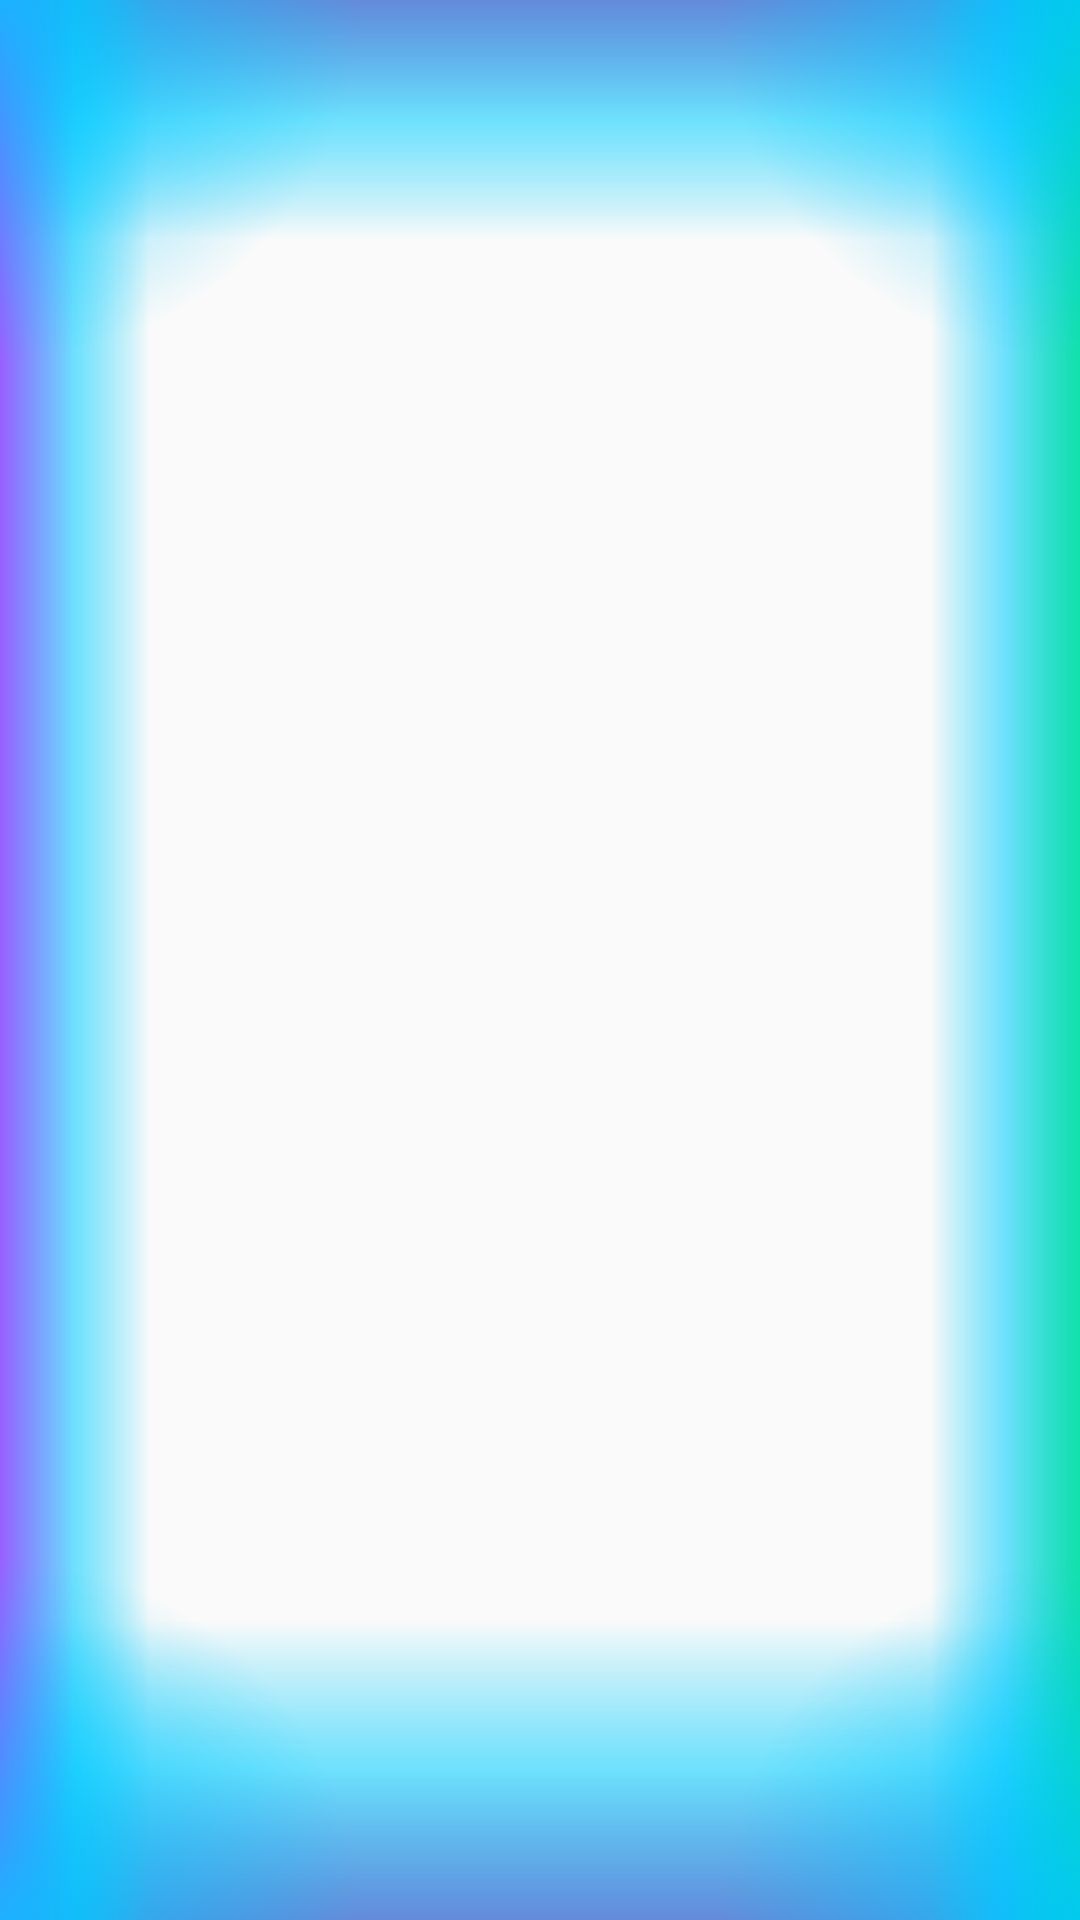

Android layout source for this screen:
<!-- AndroidManifest.xml: application theme Theme.AssistantProjectAndroid -->
<!-- res/layout/edge_glow_overlay.xml -->
<?xml version="1.0" encoding="utf-8"?>
<FrameLayout xmlns:android="http://schemas.android.com/apk/res/android"
    android:id="@+id/edgeGlowRoot"
    android:layout_width="match_parent"
    android:layout_height="match_parent"
    android:background="@android:color/transparent">

    
    <View
        android:id="@+id/edgeGlowTop"
        android:layout_width="match_parent"
        android:layout_height="80dp"
        android:layout_gravity="top"
        android:layout_marginTop="0dp"
        android:background="@drawable/edge_glow_top" />

    
    <View
        android:id="@+id/edgeGlowBottom"
        android:layout_width="match_parent"
        android:layout_height="100dp"
        android:layout_gravity="bottom"
        android:layout_marginBottom="0dp"
        android:background="@drawable/edge_glow_bottom" />

    
    <View
        android:id="@+id/edgeGlowLeft"
        android:layout_width="50dp"
        android:layout_height="match_parent"
        android:layout_gravity="start"
        android:layout_marginStart="0dp"
        android:background="@drawable/edge_glow_left" />

    
    <View
        android:id="@+id/edgeGlowRight"
        android:layout_width="50dp"
        android:layout_height="match_parent"
        android:layout_gravity="end"
        android:layout_marginEnd="0dp"
        android:background="@drawable/edge_glow_right" />

    
    
    <View
        android:id="@+id/cornerTopLeft"
        android:layout_width="120dp"
        android:layout_height="120dp"
        android:layout_gravity="top|start"
        android:background="@drawable/corner_glow" />

    
    <View
        android:id="@+id/cornerTopRight"
        android:layout_width="120dp"
        android:layout_height="120dp"
        android:layout_gravity="top|end"
        android:scaleX="-1"
        android:background="@drawable/corner_glow" />

    
    <View
        android:id="@+id/cornerBottomLeft"
        android:layout_width="120dp"
        android:layout_height="120dp"
        android:layout_gravity="bottom|start"
        android:scaleY="-1"
        android:background="@drawable/corner_glow" />

    
    <View
        android:id="@+id/cornerBottomRight"
        android:layout_width="120dp"
        android:layout_height="120dp"
        android:layout_gravity="bottom|end"
        android:scaleX="-1"
        android:scaleY="-1"
        android:background="@drawable/corner_glow" />

</FrameLayout>
<!-- resources referenced by this layout -->
<resources>
  <!-- drawable corner_glow (drawable) -->
  <?xml version="1.0" encoding="utf-8"?>
  <shape xmlns:android="http://schemas.android.com/apk/res/android"
      android:shape="rectangle">
      <gradient
          android:type="radial"
          android:startColor="#CC00C6FF"
          android:centerColor="#6600C6FF"
          android:endColor="#00000000"
          android:gradientRadius="120dp"
          android:centerX="0"
          android:centerY="0" />
  </shape>
  <!-- drawable edge_glow_bottom (drawable) -->
  <?xml version="1.0" encoding="utf-8"?>
  <layer-list xmlns:android="http://schemas.android.com/apk/res/android">
      
      <item>
          <shape android:shape="rectangle">
              <gradient
                  android:type="linear"
                  android:angle="90"
                  android:startColor="#DD00C6FF"
                  android:centerColor="#6600D4FF"
                  android:endColor="#00000000" />
          </shape>
      </item>
      
      <item android:bottom="0dp">
          <shape android:shape="rectangle">
              <gradient
                  android:type="linear"
                  android:angle="90"
                  android:startColor="#889D50BB"
                  android:centerColor="#4400C6FF"
                  android:endColor="#00000000" />
          </shape>
      </item>
  </layer-list>
  <!-- drawable edge_glow_left (drawable) -->
  <?xml version="1.0" encoding="utf-8"?>
  <layer-list xmlns:android="http://schemas.android.com/apk/res/android">
      <item>
          <shape android:shape="rectangle">
              <gradient
                  android:type="linear"
                  android:angle="0"
                  android:startColor="#DD00C6FF"
                  android:centerColor="#6600D4FF"
                  android:endColor="#00000000" />
          </shape>
      </item>
      <item android:left="0dp">
          <shape android:shape="rectangle">
              <gradient
                  android:type="linear"
                  android:angle="0"
                  android:startColor="#88FF00FF"
                  android:centerColor="#4400C6FF"
                  android:endColor="#00000000" />
          </shape>
      </item>
  </layer-list>
  <!-- drawable edge_glow_right (drawable) -->
  <?xml version="1.0" encoding="utf-8"?>
  <layer-list xmlns:android="http://schemas.android.com/apk/res/android">
      <item>
          <shape android:shape="rectangle">
              <gradient
                  android:type="linear"
                  android:angle="180"
                  android:startColor="#DD00C6FF"
                  android:centerColor="#6600D4FF"
                  android:endColor="#00000000" />
          </shape>
      </item>
      <item android:right="0dp">
          <shape android:shape="rectangle">
              <gradient
                  android:type="linear"
                  android:angle="180"
                  android:startColor="#8800F260"
                  android:centerColor="#4400C6FF"
                  android:endColor="#00000000" />
          </shape>
      </item>
  </layer-list>
  <!-- drawable edge_glow_top (drawable) -->
  <?xml version="1.0" encoding="utf-8"?>
  <layer-list xmlns:android="http://schemas.android.com/apk/res/android">
      
      <item>
          <shape android:shape="rectangle">
              <gradient
                  android:type="linear"
                  android:angle="270"
                  android:startColor="#DD00C6FF"
                  android:centerColor="#6600D4FF"
                  android:endColor="#00000000" />
          </shape>
      </item>
      
      <item android:top="0dp">
          <shape android:shape="rectangle">
              <gradient
                  android:type="linear"
                  android:angle="270"
                  android:startColor="#889D50BB"
                  android:centerColor="#4400C6FF"
                  android:endColor="#00000000" />
          </shape>
      </item>
  </layer-list>
  <style name="Theme.AssistantProjectAndroid" parent="android:Theme.Material.Light.NoActionBar" />
</resources>
